pico-8 play session: hold ← + tap ❎

[t = 2 s] hold ← ~2s, tap ❎ ~4×
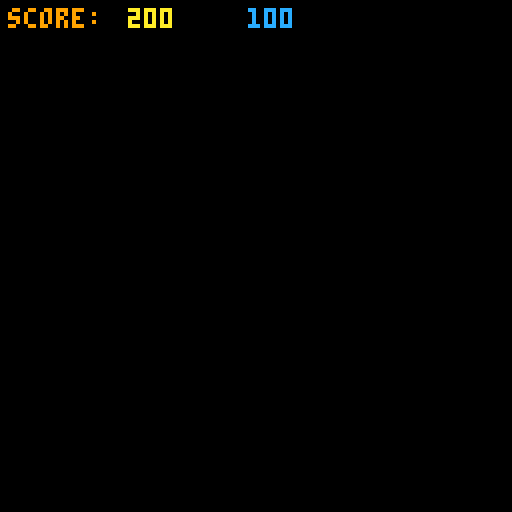

pico-8 cartridge
version 16
__lua__

--------------------------------------------------------------
-- global parameters
--------------------------------------------------------------
mode = "menu"
lasttime = time()
deltatime = 0
game_started = false
ended_game = false

textlabels = {}
textlabels['menu'] = {'~ ul gamejam 2 ~','theme: simplicity','press button to start','++ credits ++','dave\ndarren\nbrian\njono'}
textlabels['game'] = {'score: ','player1 ','player2 '}
textlabels['end'] = {"game over","wins!","score ","press button for menu"}
textlabels['symbols'] = {'~','#','@','-','+','^','!','|','='}

function update_delta_time()
    local time = time()
    deltatime = time - lasttime
    lasttime = time
end

--------------------------------------------------------------
-- sfx parameters
--------------------------------------------------------------
eating =
{
    1, 2, 3, 4, 5, 6, 7, 8
}


rate_limiters = {}
buttonPress = 0
--------------------------------------------------------------
-- global functions
--------------------------------------------------------------
function play_sound(sound, channel)
    if type(sound) == "table" then
        local soundindex = flr(rnd(#sound) + 1)
        sfx(sound[soundindex], channel)
    else
        sfx(sound, channel)
    end
end

function play_rate_limited_sound(sound, channel, length)
    if not (rate_limiters[channel] and rate_limiters[channel] > 0) then
        rate_limiters[channel] = length
        play_sound(sound, channel)
    end
end

function update_rate_limited_audio()
    for i = 1, #rate_limiters do
        if rate_limiters[i] > 0 then
            rate_limiters[i] -= deltatime
        end
    end
    if buttonPress > 0 then
        buttonPress -= deltatime
    end
end

--------------------------------------------------------------
-- main game jam parameters
--------------------------------------------------------------
jam = {}

jam_width = 100
jam_height = 72
jam_block_size = 8
jam_populated = false
jam_offset_y = 24
jam_offset_x = 8
jam_sprites = {16, 17, 18, 19}
jam_score = 100

function jam_hash_func(vector)
    return flr((vector.x - jam_offset_x) / jam_block_size), flr((vector.y - jam_offset_y) / jam_block_size)
end

function populate_jam()
    if jam_populated then return end
    for y = 1, flr(jam_height/jam_block_size) do
        for x = 1, flr(jam_width/jam_block_size) do
            jam[x] = jam[x] or {}
            jam[x][y] = flr(rnd(4)) + 1
        end
    end
    jam_populated = true
end

function draw_jam()
    local no_jam_left = true
    for y = 1, flr(jam_height/jam_block_size) do
        for x = 1, flr(jam_width/jam_block_size) do
            if jam[x][y] ~= "empty" then
                no_jam_left = false
                spr(jam_sprites[jam[x][y]], x * jam_block_size + jam_offset_x, y * jam_block_size + jam_offset_y)
            end
        end
    end
    if no_jam_left then
        ended_game = true
        mode = "end"
    end
end

--------------------------------------------------------------
-- main menu loop
--------------------------------------------------------------
function menuloop() 
    if not jam_populated then
        music(5, 300, 3)
        populate_jam()
    end
    if btn(4) or btn(5) and buttonPress <= 0 then
        mode = "game"
        game_started = false
    end
end

function menudrawloop()
    cls()
    spr(64, 36, 36, 56, 28)
    color(2)
    -- decor = textlabels['symbols'][flr(rnd(#textlabels['symbols']))+1] -- fun little doodad
    decor = ""
    print(decor..textlabels['menu'][1]..decor,hcenter(decor..textlabels['menu'][1]..decor), 8, 3)
    print(decor..textlabels['menu'][2]..decor,hcenter(decor..textlabels['menu'][2]..decor), 16, 3)
    print(textlabels['menu'][3],hcenter(textlabels['menu'][3]), 78, 2)
    print(textlabels['menu'][4],hcenter(textlabels['menu'][4]), 84, 2)
    print(textlabels['menu'][5],hcenter(textlabels['menu'][4]), 92, 2)
    color(0)
end

--------------------------------------------------------------
-- main game functions
--------------------------------------------------------------
player1 = {} 
player1.speed = 5
player1.x = 1
player1.y = 1
player1.sprite = 1
player1.score = 0

player2 = {} 
player2.speed = 5
player2.x = 10
player2.y = 10
player2.sprite = 5
player2.score = 0

top_parameter = 36
bottom_parameter = 100
right_parameter = 108
left_parameter = 20 

--------------------------------------------------------------
-- game start
--------------------------------------------------------------

function game_start()
    sfx(9)
    music(0, 300, 3)
    jam_populated = false
    populate_jam()
    player1.score = 0
    player2.score = 0
    player1.x = flr(rnd(right_parameter - left_parameter) + left_parameter)
    player1.y = flr(rnd (bottom_parameter - top_parameter) + top_parameter)
    player2.x = flr(rnd(right_parameter - left_parameter) + left_parameter)
    player2.y = flr(rnd (bottom_parameter - top_parameter) + top_parameter)
    game_started = true
end

--------------------------------------------------------------
-- main game loop
--------------------------------------------------------------

function clamp_move(pos, speed, param)
    pos += speed
    if(param == left_parameter or param == top_parameter) then
        if(pos < param ) then
            pos = param
        end
    else
        if(pos > param) then
            pos = param
        end
    end
    return pos
end

function gameloop()
    if not game_started then
        game_start()
    end
    --player 1 movement
    if (btn(0,0) and player1.x > left_parameter) then
         player1.x = clamp_move(player1.x, -player1.speed,left_parameter)
        player1.sprite = 4
    end
    if (btn(1,0) and player1.x < right_parameter) then
        player1.x = clamp_move(player1.x, player1.speed, right_parameter)
        player1.sprite = 2
    end
    if (btn(2,0) and player1.y > top_parameter) then
        player1.y = clamp_move(player1.y, -player1.speed, top_parameter)
        player1.sprite = 1
    end
    if (btn(3,0) and player1.y < bottom_parameter) then
        player1.y = clamp_move(player1.y, player1.speed, bottom_parameter)
        player1.sprite = 3
    end

    local x, y = jam_hash_func(player1)
    if jam[x] and jam[x][y] ~= "empty" then
        play_rate_limited_sound(eating, 1, 0.3)
        player1.score += jam_score
        jam[x][y] = "empty"
    end
    
    --player 2 movement
    
    if (btn(0,1) and player2.x > left_parameter) then
        player2.x = clamp_move(player2.x, -player2.speed,left_parameter)
        player2.sprite = 8
    end
    if (btn(1,1) and player2.x < right_parameter) then
        player2.x = clamp_move(player2.x, player2.speed, right_parameter)
        player2.sprite = 6
    end
    if (btn(2,1) and player2.y > top_parameter) then
        player2.y = clamp_move(player2.y, -player2.speed, top_parameter)
        player2.sprite = 5
    end
    if (btn(3,1) and player2.y < bottom_parameter) then
        player2.y = clamp_move(player2.y, player2.speed, bottom_parameter)
        player2.sprite = 7
    end
    
    x, y = jam_hash_func(player2)
    if jam[x] and jam[x][y] ~= "empty" then
        play_rate_limited_sound(eating, 2, 0.3)
        player2.score += jam_score
        jam[x][y] = "empty"
    end
end

function gamedrawloop()
    cls()
    draw_jam()
    spr(player1.sprite,player1.x - 4,player1.y - 4)
    spr(player2.sprite,player2.x - 4,player2.y - 4)
    map(0,0,0,0,16,14)
    print(textlabels['game'][1], 2, 2, 9)
    print(player1.score, 32, 2, 10)
    print(player2.score, 62, 2, 12)
end

--------------------------------------------------------------
-- main end screen loop
--------------------------------------------------------------
function endloop()
    if ended_game then
        ended_game = false
        music(-1)
    end
    if btn(4) or btn(5) then
        jam_populated = false
        mode = "menu"
        buttonPress = 300
    end
end

function enddrawloop()
    cls()
    winner={}
    winner.score="great"
    if player1.score > player2.score then
        winner = player1
    else
        winner = player2
    end
    print(textlabels['end'][1],hcenter(textlabels['end'][1]),vcenter(textlabels['end'][1])-12,rnd(3)+7)
    spr(winner.sprite,hcenter(textlabels['end'][2])-6,vcenter(textlabels['end'][2]))
    print(textlabels['end'][2],hcenter(textlabels['end'][2])+6,vcenter(textlabels['end'][2]),rnd(3)+7)
    print(textlabels['end'][3]..winner.score,hcenter(textlabels['end'][3]..winner.score),vcenter(textlabels['end'][3]..winner.score)+12,11)
    print(textlabels['end'][4],hcenter(textlabels['end'][4]),vcenter(textlabels['end'][3])+24,12)
    color(7) -- reset color to white
end

--------------------------------------------------------------
-- main update loops
--------------------------------------------------------------
function _update()
    update_rate_limited_audio()
    update_delta_time()
    if mode == "menu" then
        menuloop()
    elseif mode == "game" then
        gameloop()
    elseif mode == "end" then
        endloop()
    end
end


function _draw()
    if mode == "menu" then
        menudrawloop()
    elseif mode == "game" then
        gamedrawloop()
    elseif mode == "end" then
        enddrawloop()
    end
end

--------------------------------------------------------------
-- helper functions
--------------------------------------------------------------

function hcenter(s)
  -- screen center minus the
  -- string length times the 
  -- pixels in a char's width,
  -- cut in half
  return 64-#s*2
end
 
function vcenter(s)
  -- screen center minus the
  -- string height in pixels,
  -- cut in half
  return 61
end
